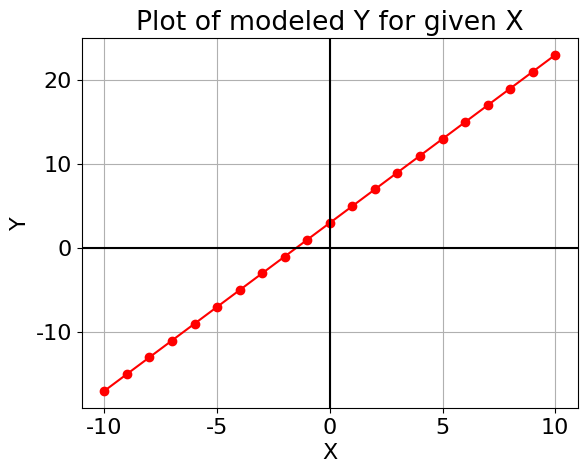

Write the Python code that produced this figure.
#! /usr/bin/python3
"""
:file: model_components.py
[redacted]
"""
import numpy as np
import matplotlib.pyplot as plt

# Define the general model as a function


def model(x, a0=3, a1=2, a2=0):
    return a0 + (a1*x) + (a2*x*x)


def plot_prediction(x, y):
    """
    Purpose:
        Create a plot of y versus x
    Args:
        x (np.array): array of values for the indepent variable, e.g. times
        y (np.array): array of values for the depedent variable, e.g. distances
    Returns:
        fig (matplotlib.figure): matplotlib figure object
    """
    font_options = {'family': 'Arial', 'size': 16}
    plt.rc('font', **font_options)
    fig, axis = plt.subplots()
    axis.plot(x, y, color="red", linestyle="-", marker="o")
    axis.grid(True, which="both")
    axis.axhline(0, color="black")
    axis.axvline(0, color="black")
    # axis.xaxis.set_major_locator(MultipleLocator(5.0))
    # axis.xaxis.set_minor_locator(MultipleLocator(1.0))
    # axis.yaxis.set_major_locator(MultipleLocator(5.0))
    # axis.yaxis.set_minor_locator(MultipleLocator(1.0))
    axis.set_ylabel('Y')
    axis.set_xlabel('X')
    axis.set_title("Plot of modeled Y for given X")
    plt.show()
    return fig


if __name__ == "__main__":
    # Generate array x, then predict y values for specific, non-default a0 and a1
    x = np.linspace(-10, 10, 21)
    y = model(x)

    # Plot the results, y versus x
    fig = plot_prediction(x, y)
